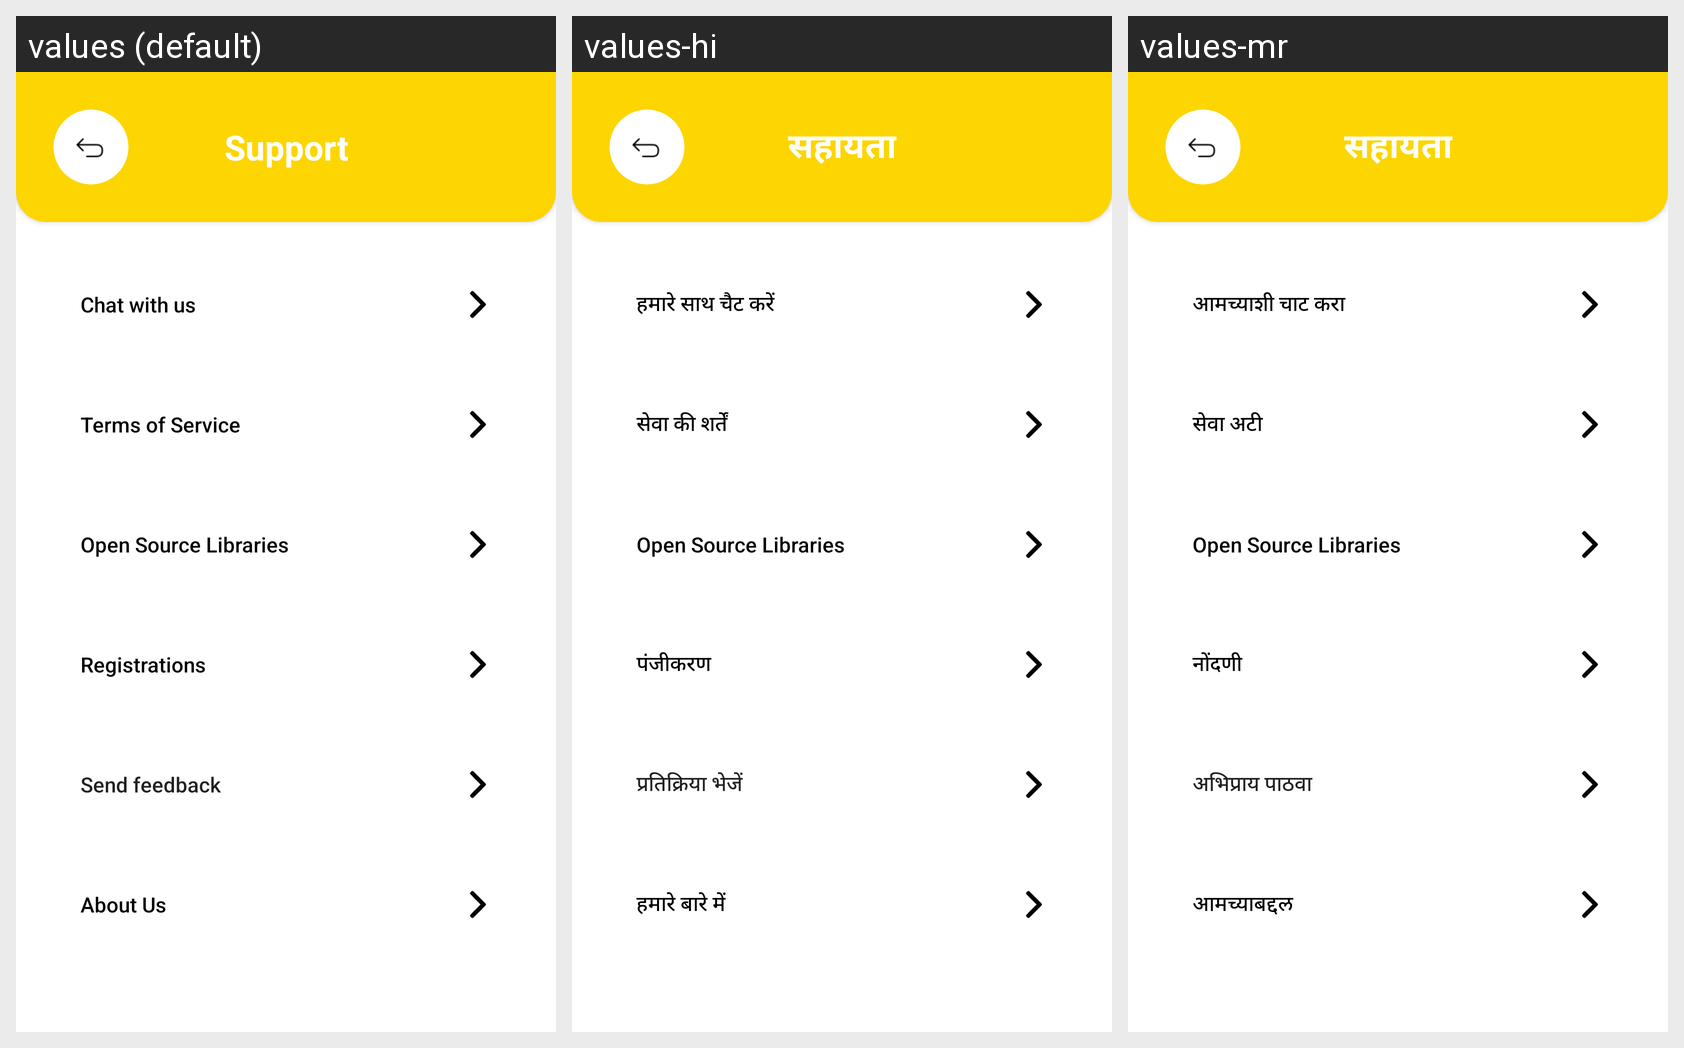

Translations of the strings shown on this Android screen, per locale in the grid:
Android screen res/layout/activity_support_options.xml rendered under 3 locales, left to right: values (default), values-hi, values-mr. Device: Nexus 5 (rendered at 1080×1920; each locale shown at half size, 540×960, under a caption strip naming it); theme Theme.DailyBites.
Strings drawn on this screen, with the default value and each locale's value (text and hints the layout hard-codes, and strings that could not be matched under every locale, appear in the picture but are not listed):

support
  values: Support
  values-hi: सहायता
  values-mr: सहायता

chat_with_us
  values: Chat with us
  values-hi: हमारे साथ चैट करें
  values-mr: आमच्याशी चाट करा

terms_of_service
  values: Terms of Service
  values-hi: सेवा की शर्तें
  values-mr: सेवा अटी

registrations
  values: Registrations
  values-hi: पंजीकरण
  values-mr: नोंदणी

send_feedback
  values: Send feedback
  values-hi: प्रतिक्रिया भेजें
  values-mr: अभिप्राय पाठवा

about_us
  values: About Us
  values-hi: हमारे बारे में
  values-mr: आमच्याबद्दल
